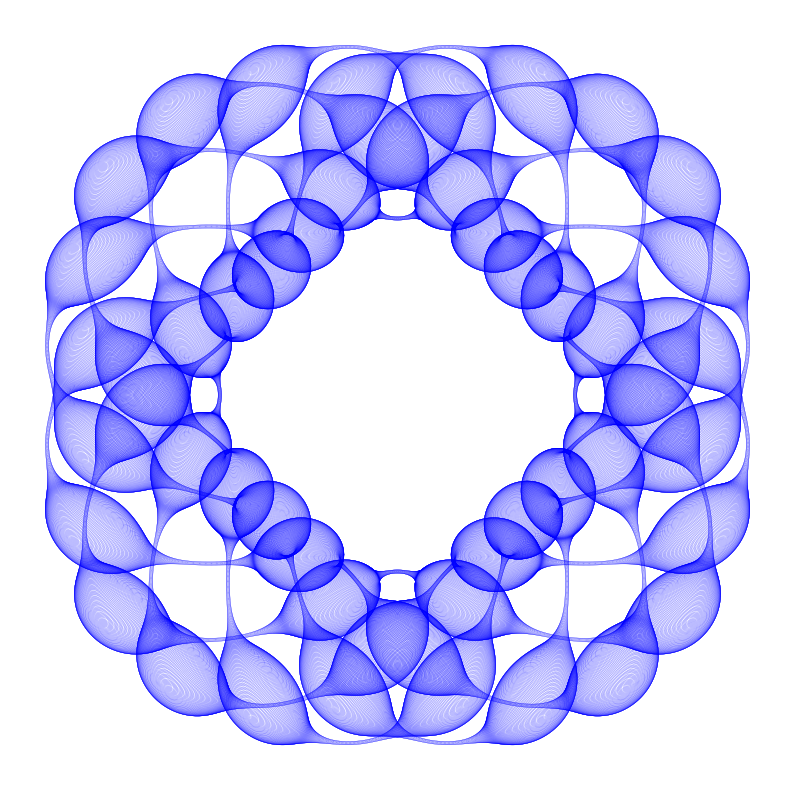

Reproduce this figure in Python.
"""
Based on https://stackoverflow.com/questions/70721139/pyplot-how-to-plot-math-art

"""
import matplotlib.pyplot as plt
from math import sin, cos, pi
import numpy as np

num = 14000
theta = np.linspace(0, 2*pi, 361)

fig, ax = plt.subplots(figsize=(10, 10))

for k in range(1, num + 1):
    x = cos(10*pi*k/num)*(1 - 1/2*(cos(16*pi*k/num))**2)
    y = sin(10*pi*k/num)*(1 - 1/2*(cos(16*pi*k/num))**2)
    r = 1/200 + 1/10*(sin(52*pi*k/num))**4

    x_vec = r*np.cos(theta) + x
    y_vec = r*np.sin(theta) + y

    ax.plot(x_vec, y_vec, color='blue', linewidth=0.1)

ax.set_axis_off()
plt.savefig(f'make_math_art_{num}.png', bbox_inches='tight')
plt.close()
